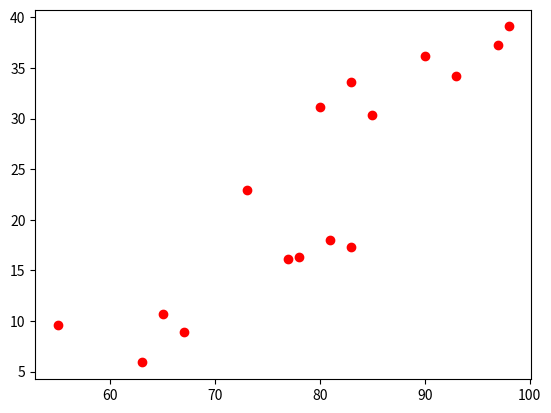

Here is the Python script that generated this plot: (Note: this script raises an exception after producing the figure.)
import matplotlib.pyplot as plt

황제펭귄_length = [90, 98, 85, 83, 73, 97, 93, 80]
황제펭귄_height = [36.2, 39.1, 30.4, 33.6, 22.9, 37.3, 34.2, 31.1]
젠투펭귄_length = [55, 65, 67, 78, 81, 83, 63, 77]
젠투펭귄_height = [9.6, 10.7, 8.9, 16.3, 18.0, 17.3, 5.9, 16.1]
바위뛰기펭귄_length = [44, 48, 58, 41, 46, 57, 41, 45]
바위뛰기펭귄_height = [3.5, 4.1, 4.9, 3.0, 4.8, 5.3, 3.6, 3.8]

plt.scatter(황제펭귄_length, 황제펭귄_height, c='r', label='황제펭귄 Group')
plt.scatter(젠투펭귄_length, 젠투펭귄_height, c='r', label='젠투펭귄 Group')
plt.scatter(바위뛰기펭귄_length, 바위뛰기펭귄_height,c='바위뛰기펭귄',marker='^', label='바위뛰기펭귄 Group')

plt.xlabel('Length')
plt.ylabel('Height')
plt.title("Group Size")
plt.legend(loc='upper right')

newdata_length = [59]
newdata_height = [35]

plt.scatter(newdata_length, newdata_height, s=100, marker='p', c='g', label='new Data')